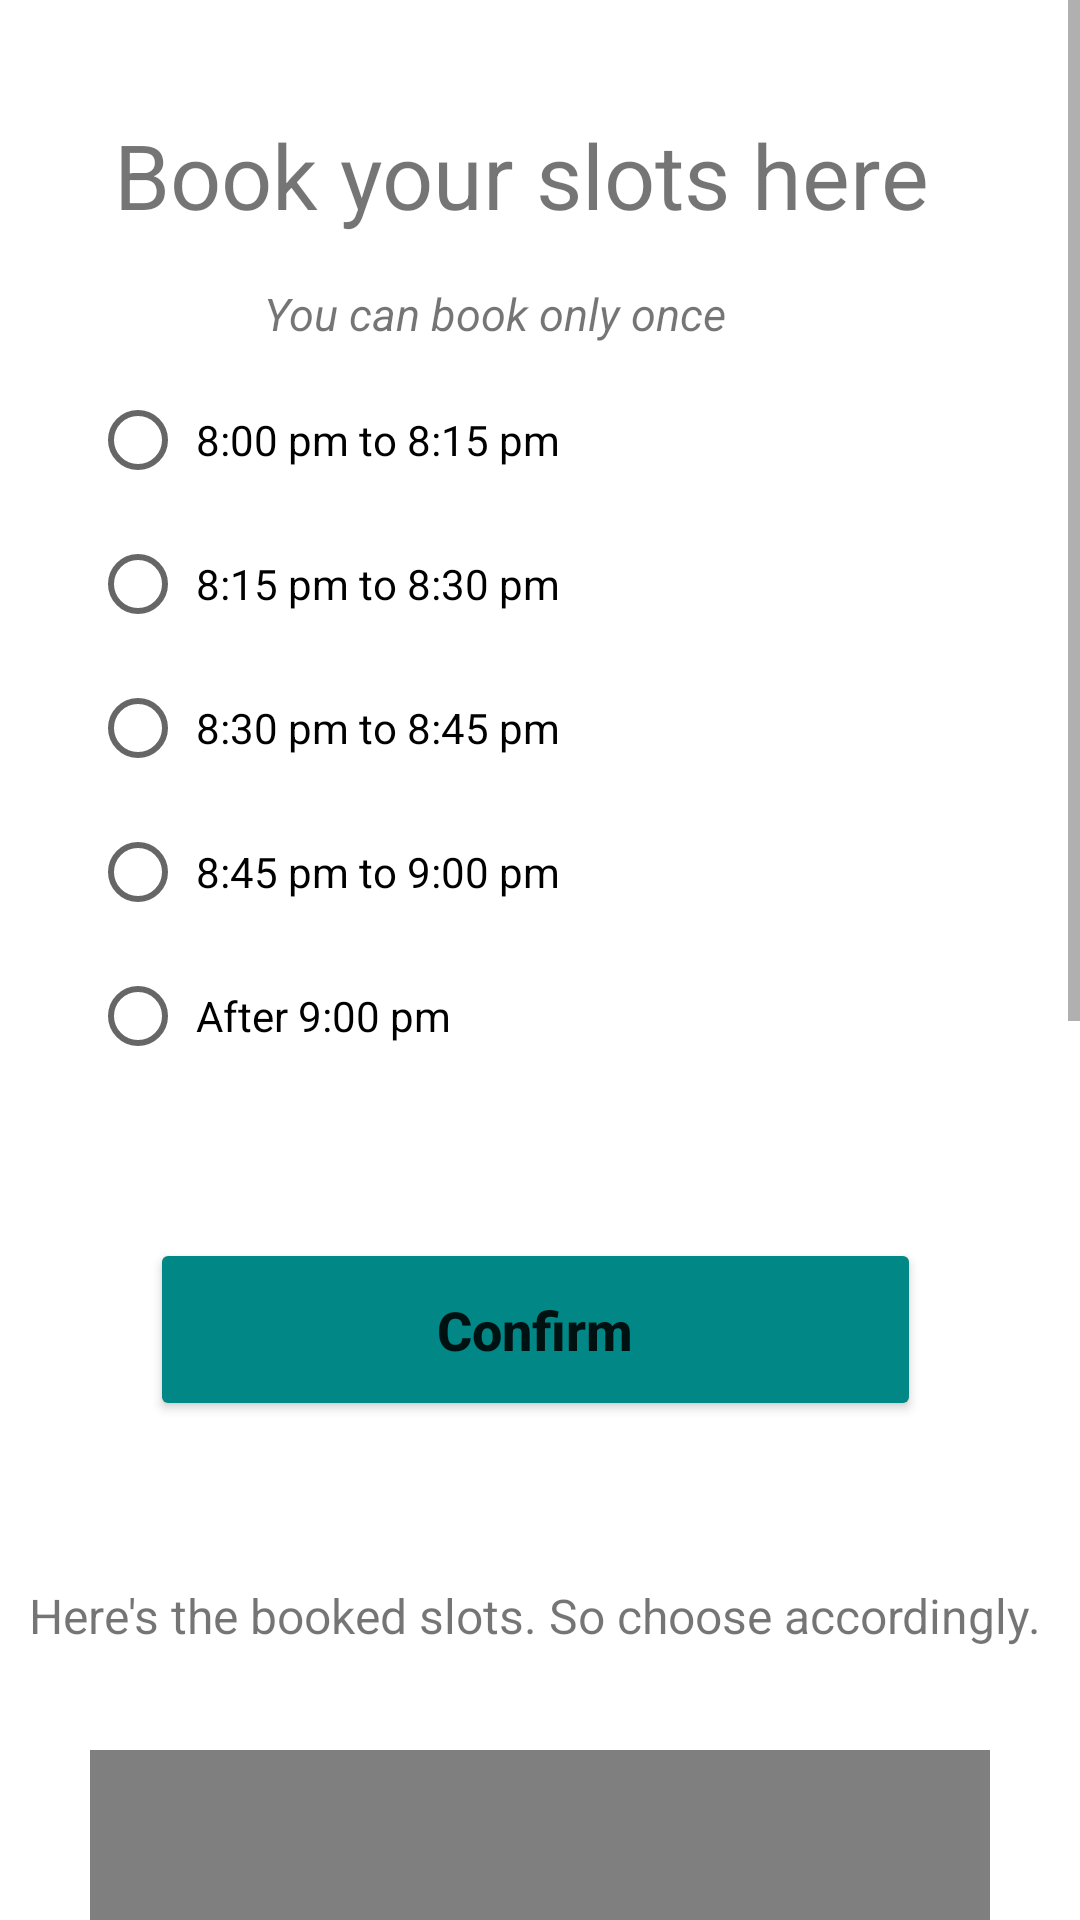

Android layout source for this screen:
<!-- AndroidManifest.xml: application theme Theme.MessApplication -->
<!-- res/layout/fragment_slot_booking.xml -->
<?xml version="1.0" encoding="utf-8"?>
<FrameLayout xmlns:android="http://schemas.android.com/apk/res/android"
    xmlns:tools="http://schemas.android.com/tools"
    android:layout_width="match_parent"
    android:layout_height="match_parent"
    tools:context=".fragment.SlotBookingFragment"
    android:background="@color/green_gray">

    <ScrollView
        android:layout_width="match_parent"
        android:layout_height="match_parent"
        android:orientation="vertical"
        android:scrollbars="vertical">

        <LinearLayout
            android:background="?actionModeBackground"
            android:layout_width="match_parent"
            android:layout_height="wrap_content"
            android:orientation="vertical">

            <LinearLayout
                android:id="@+id/allRadioButtons"
                android:layout_width="match_parent"
                android:layout_height="wrap_content"
                android:layout_margin="30dp"
                android:orientation="vertical">

                <TextView
                    android:layout_width="wrap_content"
                    android:layout_height="wrap_content"
                    android:padding="8dp"
                    android:text="Book your slots here"
                    android:textSize="30sp" />
                <TextView
                    android:layout_width="wrap_content"
                    android:layout_height="wrap_content"
                    android:layout_marginLeft="50dp"
                    android:padding="8dp"
                    android:text="You can book only once"
                    android:textSize="15sp"
                    android:textStyle="italic"/>

                <RadioGroup

                    android:id="@+id/radioGroup"
                    android:layout_width="wrap_content"
                    android:layout_height="wrap_content">

                    <RadioButton
                        android:id="@+id/radioButton1"
                        android:layout_width="wrap_content"
                        android:layout_height="wrap_content"
                        android:checked="false"
                        android:text=" 8:00 pm to 8:15 pm"
                        android:drawableLeft="@drawable/ic_baseline_dining_24"
                        android:drawableTint="@color/purple_200" />

                    <RadioButton
                        android:id="@+id/radioButton2"
                        android:layout_width="wrap_content"
                        android:layout_height="wrap_content"
                        android:checked="false"
                        android:text=" 8:15 pm to 8:30 pm"
                        android:drawableLeft="@drawable/ic_baseline_dining_24"
                        android:drawableTint="@color/teal" />

                    <RadioButton
                        android:id="@+id/radioButton3"
                        android:layout_width="wrap_content"
                        android:layout_height="wrap_content"
                        android:checked="false"
                        android:text=" 8:30 pm to 8:45 pm"
                        android:drawableLeft="@drawable/ic_baseline_dining_24"
                        android:drawableTint="@color/purple_700" />

                    <RadioButton
                        android:id="@+id/radioButton4"
                        android:layout_width="wrap_content"
                        android:layout_height="wrap_content"
                        android:checked="false"
                        android:text=" 8:45 pm to 9:00 pm"
                        android:drawableLeft="@drawable/ic_baseline_dining_24"
                        android:drawableTint="@color/teal_200" />

                    <RadioButton
                        android:id="@+id/radioButton5"
                        android:layout_width="wrap_content"
                        android:layout_height="wrap_content"
                        android:checked="false"
                        android:text=" After 9:00 pm"
                        android:drawableLeft="@drawable/ic_baseline_dining_24"
                        android:drawableTint="@color/purple_500" />
                </RadioGroup>

            </LinearLayout>

            <Button
                android:id="@+id/btnConfirm"
                android:layout_width="257dp"
                android:layout_height="61dp"
                android:layout_marginLeft="50dp"
                android:layout_marginTop="20dp"
                android:layout_marginRight="50dp"
                android:backgroundTint="@color/teal_700"
                android:padding="8dp"
                android:text="Confirm"
                android:textAllCaps="false"
                android:textSize="18sp"
                android:textStyle="bold" />

            <RelativeLayout
                android:layout_width="match_parent"
                android:layout_height="match_parent"
                android:fillViewport="true"
                android:orientation="vertical"
                tools:context=".MainActivity">

                <TextView
                    android:id="@+id/txtInstruction"
                    android:layout_width="match_parent"
                    android:layout_height="wrap_content"
                    android:layout_marginTop="50dp"
                    android:gravity="center"
                    android:padding="4dp"
                    android:textSize="16sp"
                    android:text="Here's the booked slots. So choose accordingly. "
                    android:textAlignment="center"/>

                                
                <com.github.mikephil.charting.charts.PieChart
                    android:id="@+id/pieChart"
                    android:layout_width="300dp"
                    android:layout_height="300dp"
                    android:layout_below="@id/txtInstruction"
                    android:layout_centerHorizontal="true"
                    android:layout_marginTop="30dp" />











































            </RelativeLayout>













































            <ImageView
                android:id="@+id/imgBookFragment"
                android:layout_width="match_parent"
                android:layout_height="120dp"
                android:layout_gravity="center"
                android:layout_marginTop="50dp"
                android:layout_marginBottom="150dp"
                android:background="@color/sea_green"
                android:src="@drawable/mess_app_icon" />

        </LinearLayout>


    </ScrollView>



</FrameLayout>
<!-- resources referenced by this layout -->
<resources>
  <color name="black">#FF000000</color>
  <color name="green_gray">#e0f2f1</color>
  <color name="purple_200">#FFBB86FC</color>
  <color name="purple_500">#FF6200EE</color>
  <color name="purple_700">#FF3700B3</color>
  <color name="sea_green">#20b2aa</color>
  <color name="teal">#008080</color>
  <color name="teal_200">#FF03DAC5</color>
  <color name="teal_700">#FF018786</color>
  <!-- drawable mess_app_icon: png bitmap (drawable, 4503 bytes) -->
  <style name="Theme.MessApplication" parent="Theme.MaterialComponents.DayNight.NoActionBar">
          
          <item name="colorPrimary">@color/sea_green</item>
          <item name="colorPrimaryVariant">@color/teal</item>
          <item name="colorOnPrimary">@color/white</item>
          
          <item name="colorSecondary">@color/teal_200</item>
          <item name="colorSecondaryVariant">@color/teal_700</item>
          <item name="colorOnSecondary">@color/black</item>
          
          <item name="android:statusBarColor" tools:targetApi="l">?attr/colorSecondaryVariant</item>
          
      </style>
  <color name="white">#FFFFFFFF</color>
</resources>
